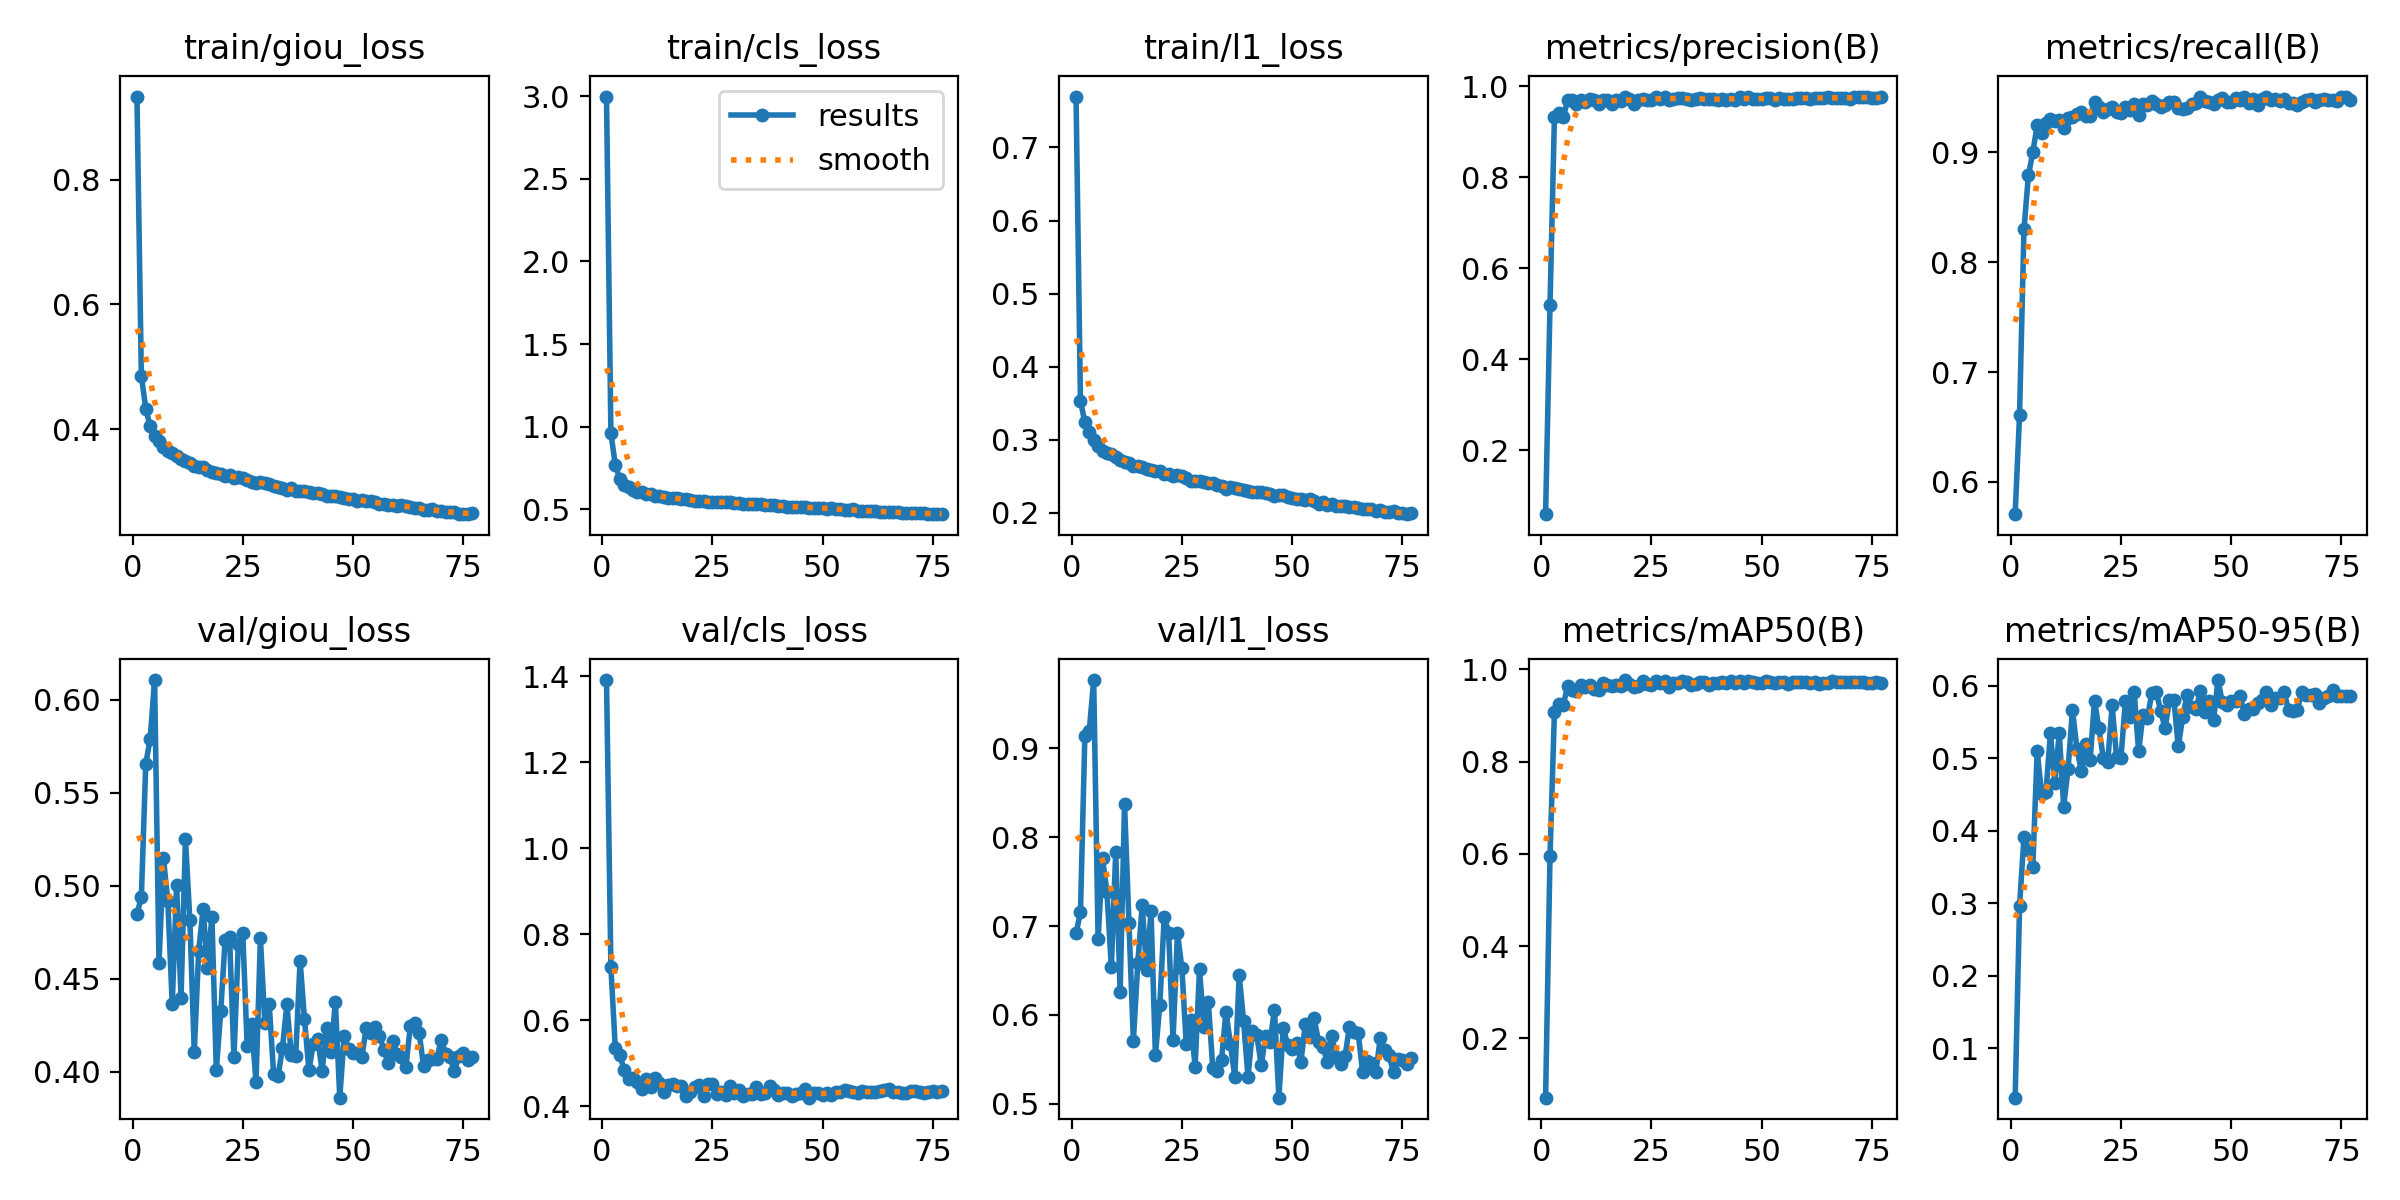

The data file committed next to this chart (first rows):
epoch, time, train/giou_loss, train/cls_loss, train/l1_loss, metrics/precision(B), metrics/recall(B), metrics/mAP50(B), metrics/mAP50-95(B), val/giou_loss, val/cls_loss, val/l1_loss, lr/pg0, lr/pg1, lr/pg2
1, 247.3, 0.933, 2.999, 0.7698, 0.05943, 0.5706, 0.07179, 0.03165, 0.4847, 1.391, 0.6919, 3.32555e-05, 3.32555e-05, 3.32555e-05
2, 490.5, 0.4852, 0.959, 0.3534, 0.5189, 0.6612, 0.5947, 0.2962, 0.494, 0.723, 0.7154, 6.59296e-05, 6.59296e-05, 6.59296e-05
3, 733.8, 0.4327, 0.7682, 0.3237, 0.9328, 0.8298, 0.907, 0.3916, 0.5656, 0.5349, 0.9141, 9.79437e-05, 9.79437e-05, 9.79437e-05
4, 977.1, 0.4045, 0.6845, 0.3101, 0.9423, 0.8789, 0.9257, 0.3736, 0.579, 0.5202, 0.9197, 9.703e-05, 9.703e-05, 9.703e-05
5, 1220, 0.3897, 0.648, 0.2991, 0.9322, 0.8998, 0.9226, 0.3501, 0.6106, 0.4845, 0.9765, 9.604e-05, 9.604e-05, 9.604e-05
6, 1462, 0.3807, 0.6324, 0.2908, 0.9695, 0.9247, 0.9633, 0.51, 0.4583, 0.4629, 0.6852, 9.505e-05, 9.505e-05, 9.505e-05
7, 1704, 0.3709, 0.6164, 0.2851, 0.9697, 0.9172, 0.9547, 0.4506, 0.5151, 0.4654, 0.7759, 9.406e-05, 9.406e-05, 9.406e-05
8, 1947, 0.3646, 0.606, 0.2816, 0.9619, 0.9266, 0.9535, 0.4541, 0.4919, 0.4574, 0.7384, 9.307e-05, 9.307e-05, 9.307e-05
9, 2190, 0.361, 0.6043, 0.2808, 0.9708, 0.9298, 0.9655, 0.5346, 0.4365, 0.441, 0.6544, 9.208e-05, 9.208e-05, 9.208e-05
10, 2433, 0.357, 0.5895, 0.2765, 0.9667, 0.9282, 0.9625, 0.4661, 0.5003, 0.4637, 0.7828, 9.109e-05, 9.109e-05, 9.109e-05
11, 2675, 0.3521, 0.5889, 0.2726, 0.9714, 0.9295, 0.9661, 0.5349, 0.4395, 0.4454, 0.6261, 9.01e-05, 9.01e-05, 9.01e-05
12, 2918, 0.3485, 0.582, 0.2698, 0.9693, 0.9216, 0.9575, 0.4334, 0.525, 0.4655, 0.8369, 8.911e-05, 8.911e-05, 8.911e-05
13, 3160, 0.3461, 0.5799, 0.2681, 0.9616, 0.931, 0.955, 0.4852, 0.4817, 0.4532, 0.7033, 8.812e-05, 8.812e-05, 8.812e-05
14, 3403, 0.3405, 0.5714, 0.2633, 0.97, 0.9319, 0.9701, 0.5668, 0.4107, 0.433, 0.571, 8.713e-05, 8.713e-05, 8.713e-05
15, 3646, 0.3396, 0.567, 0.2646, 0.9714, 0.935, 0.9661, 0.5134, 0.4647, 0.4494, 0.658, 8.614e-05, 8.614e-05, 8.614e-05
16, 3888, 0.3395, 0.5654, 0.2626, 0.9623, 0.9365, 0.9627, 0.4829, 0.4876, 0.4517, 0.7234, 8.515e-05, 8.515e-05, 8.515e-05
17, 4130, 0.3347, 0.5645, 0.2605, 0.9697, 0.9333, 0.9659, 0.5192, 0.4559, 0.4476, 0.6509, 8.416e-05, 8.416e-05, 8.416e-05
18, 4372, 0.3311, 0.5615, 0.2584, 0.9679, 0.933, 0.9629, 0.497, 0.4835, 0.4478, 0.7164, 8.317e-05, 8.317e-05, 8.317e-05
19, 4613, 0.3297, 0.5599, 0.2569, 0.9764, 0.9453, 0.9765, 0.5794, 0.4009, 0.4241, 0.555, 8.218e-05, 8.218e-05, 8.218e-05
20, 4855, 0.3287, 0.5556, 0.2575, 0.9725, 0.9408, 0.9669, 0.5411, 0.4325, 0.4338, 0.6116, 8.119e-05, 8.119e-05, 8.119e-05
21, 5096, 0.3251, 0.5501, 0.2531, 0.962, 0.937, 0.9605, 0.5007, 0.4709, 0.4454, 0.7107, 8.02e-05, 8.02e-05, 8.02e-05
22, 5339, 0.3263, 0.5471, 0.2534, 0.9694, 0.9398, 0.9644, 0.4952, 0.4724, 0.4491, 0.6925, 7.921e-05, 7.921e-05, 7.921e-05
23, 5582, 0.3221, 0.5492, 0.2502, 0.9735, 0.9412, 0.9739, 0.5728, 0.4079, 0.4248, 0.5722, 7.822e-05, 7.822e-05, 7.822e-05
24, 5824, 0.3225, 0.5421, 0.2513, 0.9713, 0.9371, 0.967, 0.502, 0.4689, 0.4523, 0.6922, 7.723e-05, 7.723e-05, 7.723e-05
25, 6070, 0.3216, 0.5425, 0.2501, 0.9694, 0.9361, 0.9649, 0.5008, 0.4744, 0.453, 0.6529, 7.624e-05, 7.624e-05, 7.624e-05
26, 6313, 0.3185, 0.5429, 0.2474, 0.9765, 0.941, 0.9734, 0.5787, 0.414, 0.4279, 0.5668, 7.525e-05, 7.525e-05, 7.525e-05
27, 6555, 0.316, 0.545, 0.2438, 0.9734, 0.9381, 0.9702, 0.5564, 0.4259, 0.4343, 0.594, 7.426e-05, 7.426e-05, 7.426e-05
28, 6797, 0.3136, 0.5401, 0.243, 0.9778, 0.944, 0.9754, 0.5915, 0.3946, 0.4257, 0.5419, 7.327e-05, 7.327e-05, 7.327e-05
29, 7040, 0.3154, 0.5413, 0.2439, 0.9697, 0.9335, 0.9612, 0.5094, 0.4719, 0.4483, 0.6514, 7.228e-05, 7.228e-05, 7.228e-05
30, 7282, 0.3132, 0.5355, 0.2427, 0.973, 0.9438, 0.9699, 0.5603, 0.4264, 0.4304, 0.586, 7.129e-05, 7.129e-05, 7.129e-05
31, 7524, 0.3112, 0.5358, 0.2402, 0.9749, 0.943, 0.9708, 0.5553, 0.4364, 0.4372, 0.6148, 7.03e-05, 7.03e-05, 7.03e-05
32, 7767, 0.3094, 0.531, 0.2403, 0.9754, 0.9464, 0.9749, 0.5905, 0.3987, 0.4249, 0.5409, 6.931e-05, 6.931e-05, 6.931e-05
33, 8009, 0.307, 0.5324, 0.2385, 0.9727, 0.9444, 0.9718, 0.592, 0.3977, 0.4297, 0.5369, 6.832e-05, 6.832e-05, 6.832e-05
34, 8252, 0.3053, 0.53, 0.236, 0.971, 0.9414, 0.9666, 0.565, 0.4128, 0.4293, 0.5498, 6.733e-05, 6.733e-05, 6.733e-05
35, 8494, 0.3017, 0.5301, 0.2325, 0.972, 0.9434, 0.9679, 0.542, 0.4363, 0.4459, 0.6037, 6.634e-05, 6.634e-05, 6.634e-05
36, 8737, 0.3059, 0.5319, 0.2348, 0.9743, 0.9455, 0.9733, 0.5797, 0.4093, 0.4282, 0.5679, 6.535e-05, 6.535e-05, 6.535e-05
37, 8979, 0.301, 0.5248, 0.2334, 0.9723, 0.9457, 0.9732, 0.5804, 0.4084, 0.4319, 0.5301, 6.436e-05, 6.436e-05, 6.436e-05
38, 9220, 0.3005, 0.5232, 0.2326, 0.9717, 0.9403, 0.9656, 0.5164, 0.4598, 0.4483, 0.6446, 6.337e-05, 6.337e-05, 6.337e-05
39, 9462, 0.3004, 0.5243, 0.2306, 0.9727, 0.9391, 0.9706, 0.557, 0.4282, 0.4374, 0.5929, 6.238e-05, 6.238e-05, 6.238e-05
40, 9705, 0.299, 0.5215, 0.2304, 0.9706, 0.9405, 0.9694, 0.5876, 0.401, 0.4267, 0.5302, 6.139e-05, 6.139e-05, 6.139e-05
41, 9947, 0.297, 0.516, 0.228, 0.9721, 0.944, 0.9719, 0.5702, 0.4151, 0.4319, 0.5824, 6.04e-05, 6.04e-05, 6.04e-05
42, 10190, 0.2977, 0.5142, 0.2285, 0.9709, 0.945, 0.9709, 0.5679, 0.4175, 0.43, 0.5769, 5.941e-05, 5.941e-05, 5.941e-05
43, 10433, 0.296, 0.5142, 0.2281, 0.973, 0.9507, 0.9743, 0.5922, 0.4005, 0.4242, 0.5436, 5.842e-05, 5.842e-05, 5.842e-05
44, 10676, 0.2926, 0.5147, 0.2268, 0.971, 0.9462, 0.97, 0.5642, 0.4235, 0.429, 0.5765, 5.743e-05, 5.743e-05, 5.743e-05
45, 10919, 0.2924, 0.512, 0.2251, 0.9779, 0.946, 0.9737, 0.5795, 0.4106, 0.4305, 0.5698, 5.644e-05, 5.644e-05, 5.644e-05
46, 11163, 0.2921, 0.5131, 0.2222, 0.9723, 0.9439, 0.9693, 0.5529, 0.4375, 0.4405, 0.606, 5.545e-05, 5.545e-05, 5.545e-05
47, 11406, 0.2905, 0.506, 0.2243, 0.9763, 0.9478, 0.9754, 0.6079, 0.3861, 0.4201, 0.507, 5.446e-05, 5.446e-05, 5.446e-05
48, 11650, 0.2902, 0.5081, 0.224, 0.9723, 0.949, 0.9719, 0.577, 0.4194, 0.4306, 0.5854, 5.347e-05, 5.347e-05, 5.347e-05
49, 11893, 0.2887, 0.5096, 0.222, 0.9734, 0.9455, 0.9704, 0.5737, 0.4124, 0.43, 0.5663, 5.248e-05, 5.248e-05, 5.248e-05
50, 12136, 0.2884, 0.5091, 0.22, 0.9728, 0.9453, 0.9711, 0.5789, 0.4102, 0.4274, 0.5622, 5.149e-05, 5.149e-05, 5.149e-05
51, 12378, 0.2853, 0.5011, 0.2189, 0.974, 0.9497, 0.9748, 0.5795, 0.4101, 0.4302, 0.5689, 5.05e-05, 5.05e-05, 5.05e-05
52, 12620, 0.2858, 0.5039, 0.2184, 0.9746, 0.9477, 0.9727, 0.5857, 0.4079, 0.4268, 0.5472, 4.951e-05, 4.951e-05, 4.951e-05
53, 12863, 0.2848, 0.5001, 0.2178, 0.9692, 0.9504, 0.9704, 0.5615, 0.4235, 0.4322, 0.59, 4.852e-05, 4.852e-05, 4.852e-05
54, 13106, 0.2853, 0.5003, 0.2186, 0.9746, 0.9444, 0.9713, 0.5684, 0.4209, 0.433, 0.575, 4.753e-05, 4.753e-05, 4.753e-05
55, 13348, 0.2834, 0.4968, 0.2165, 0.9715, 0.9487, 0.9718, 0.5682, 0.4244, 0.4376, 0.5962, 4.654e-05, 4.654e-05, 4.654e-05
56, 13591, 0.2792, 0.4938, 0.2124, 0.9722, 0.9429, 0.9687, 0.5756, 0.4195, 0.4361, 0.5701, 4.555e-05, 4.555e-05, 4.555e-05
57, 13834, 0.2806, 0.4981, 0.2151, 0.973, 0.9484, 0.9715, 0.5803, 0.412, 0.4335, 0.5639, 4.456e-05, 4.456e-05, 4.456e-05
58, 14077, 0.279, 0.4875, 0.2102, 0.975, 0.95, 0.9731, 0.5909, 0.4047, 0.4305, 0.5469, 4.357e-05, 4.357e-05, 4.357e-05
59, 14319, 0.2782, 0.4907, 0.2113, 0.9755, 0.9477, 0.9713, 0.5742, 0.4164, 0.436, 0.5765, 4.258e-05, 4.258e-05, 4.258e-05
60, 14562, 0.2771, 0.488, 0.2097, 0.9751, 0.9487, 0.9722, 0.5832, 0.4099, 0.434, 0.5523, 4.159e-05, 4.159e-05, 4.159e-05
... 17 more rows
